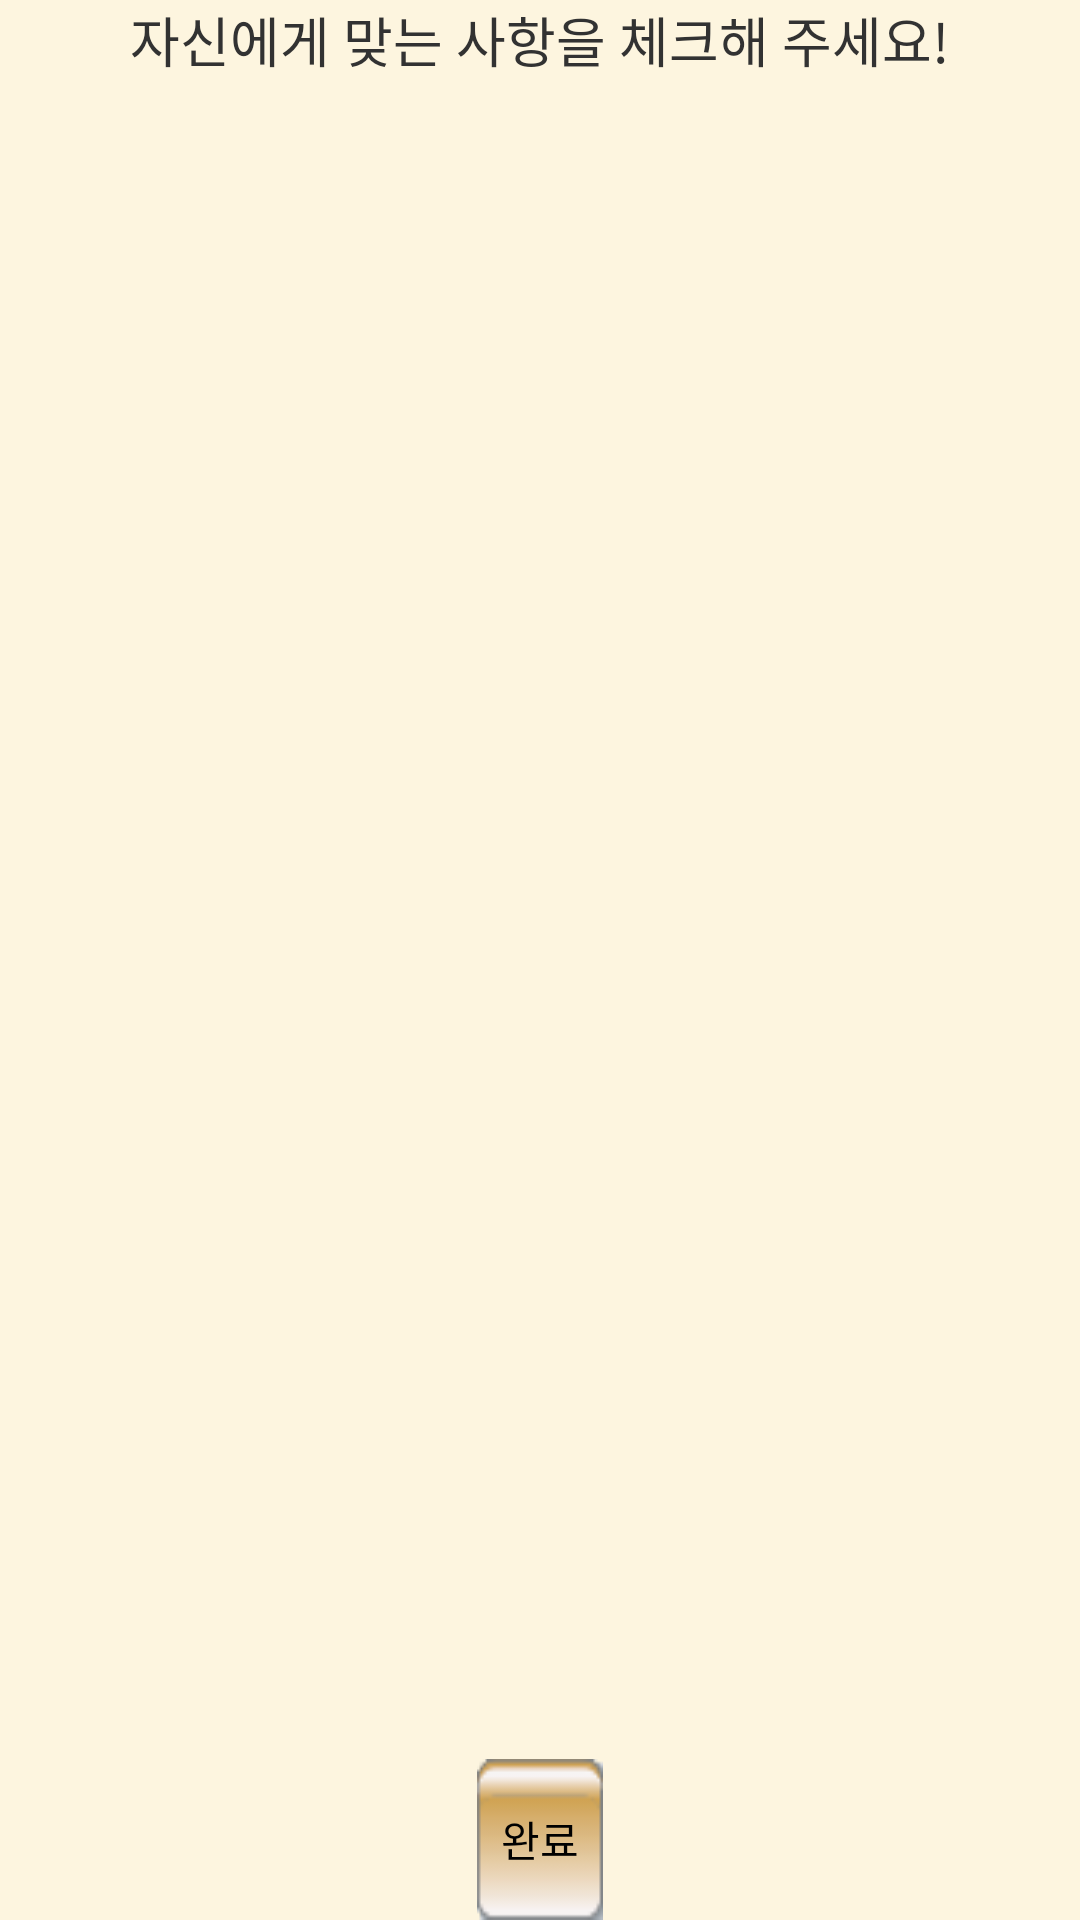

Layout XML and referenced resources for this Android screen:
<!-- AndroidManifest.xml: application theme AppTheme -->
<!-- res/layout/profileselectskin2.xml -->
<?xml version="1.0" encoding="utf-8"?>
<LinearLayout xmlns:android="http://schemas.android.com/apk/res/android"
    android:layout_width="match_parent"
    android:layout_height="match_parent"
    android:background="#33F2CB61"
    android:orientation="vertical" >

    <ScrollView
        android:id="@+id/scrollView1"
        android:layout_width="match_parent"
        android:layout_height="wrap_content"
        android:layout_weight="49"
        android:fillViewport="true" >

        <LinearLayout
            android:layout_width="match_parent"
            android:layout_height="match_parent"
            android:gravity="center"
            android:orientation="vertical" >

            <TextView
                android:layout_width="wrap_content"
                android:layout_height="wrap_content"
                android:text="자신에게 맞는 사항을 체크해 주세요!"
                android:textSize="18dp" />

            <ListView
                android:id="@+id/listselectskin2"
                android:layout_width="match_parent"
                android:layout_height="match_parent" >
            </ListView>
        </LinearLayout>
    </ScrollView>

    <Button
        android:id="@+id/btnselectskin2"
        android:layout_width="wrap_content"
        android:layout_height="wrap_content"
        android:layout_weight="1"
        android:layout_gravity="center"
        android:background="@drawable/btnonoff"
        android:text="완료" />

</LinearLayout>
<!-- resources referenced by this layout -->
<resources>
  <!-- drawable btnonoff (drawable-mdpi) -->
  <?xml version="1.0" encoding="utf-8"?>
  <selector xmlns:android="http://schemas.android.com/apk/res/android" >
       <item
          android:state_pressed="true"
          android:drawable="@drawable/btnoff1"/>
      <item
          android:state_pressed="false" 
          android:drawable="@drawable/btnon1"/>
  
  </selector>
  <style name="AppTheme" parent="AppBaseTheme">
         
          <item name="android:windowNoTitle">true</item>
          
      </style>
  <!-- drawable btnoff1: png bitmap (drawable-mdpi, 3590 bytes) -->
  <!-- drawable btnon1: png bitmap (drawable-mdpi, 3463 bytes) -->
  <style name="AppBaseTheme" parent="android:Theme.Light">
        
          <item name="android:windowNoTitle">true</item>
          
      </style>
</resources>
